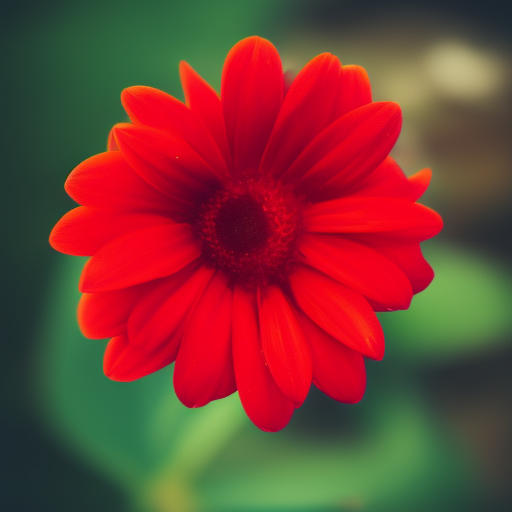
Generation parameters embedded in this image by AUTOMATIC1111 Stable Diffusion web UI or a fork of it (Forge, ...) (PNG 'parameters' text chunk):
red flower
Steps: 20, Sampler: Euler a, Schedule type: Automatic, CFG scale: 7.5, Seed: 710542966, Size: 512x512, Model hash: dc4c67171e, Model: synthwavepunk_v2, Version: v1.10.1